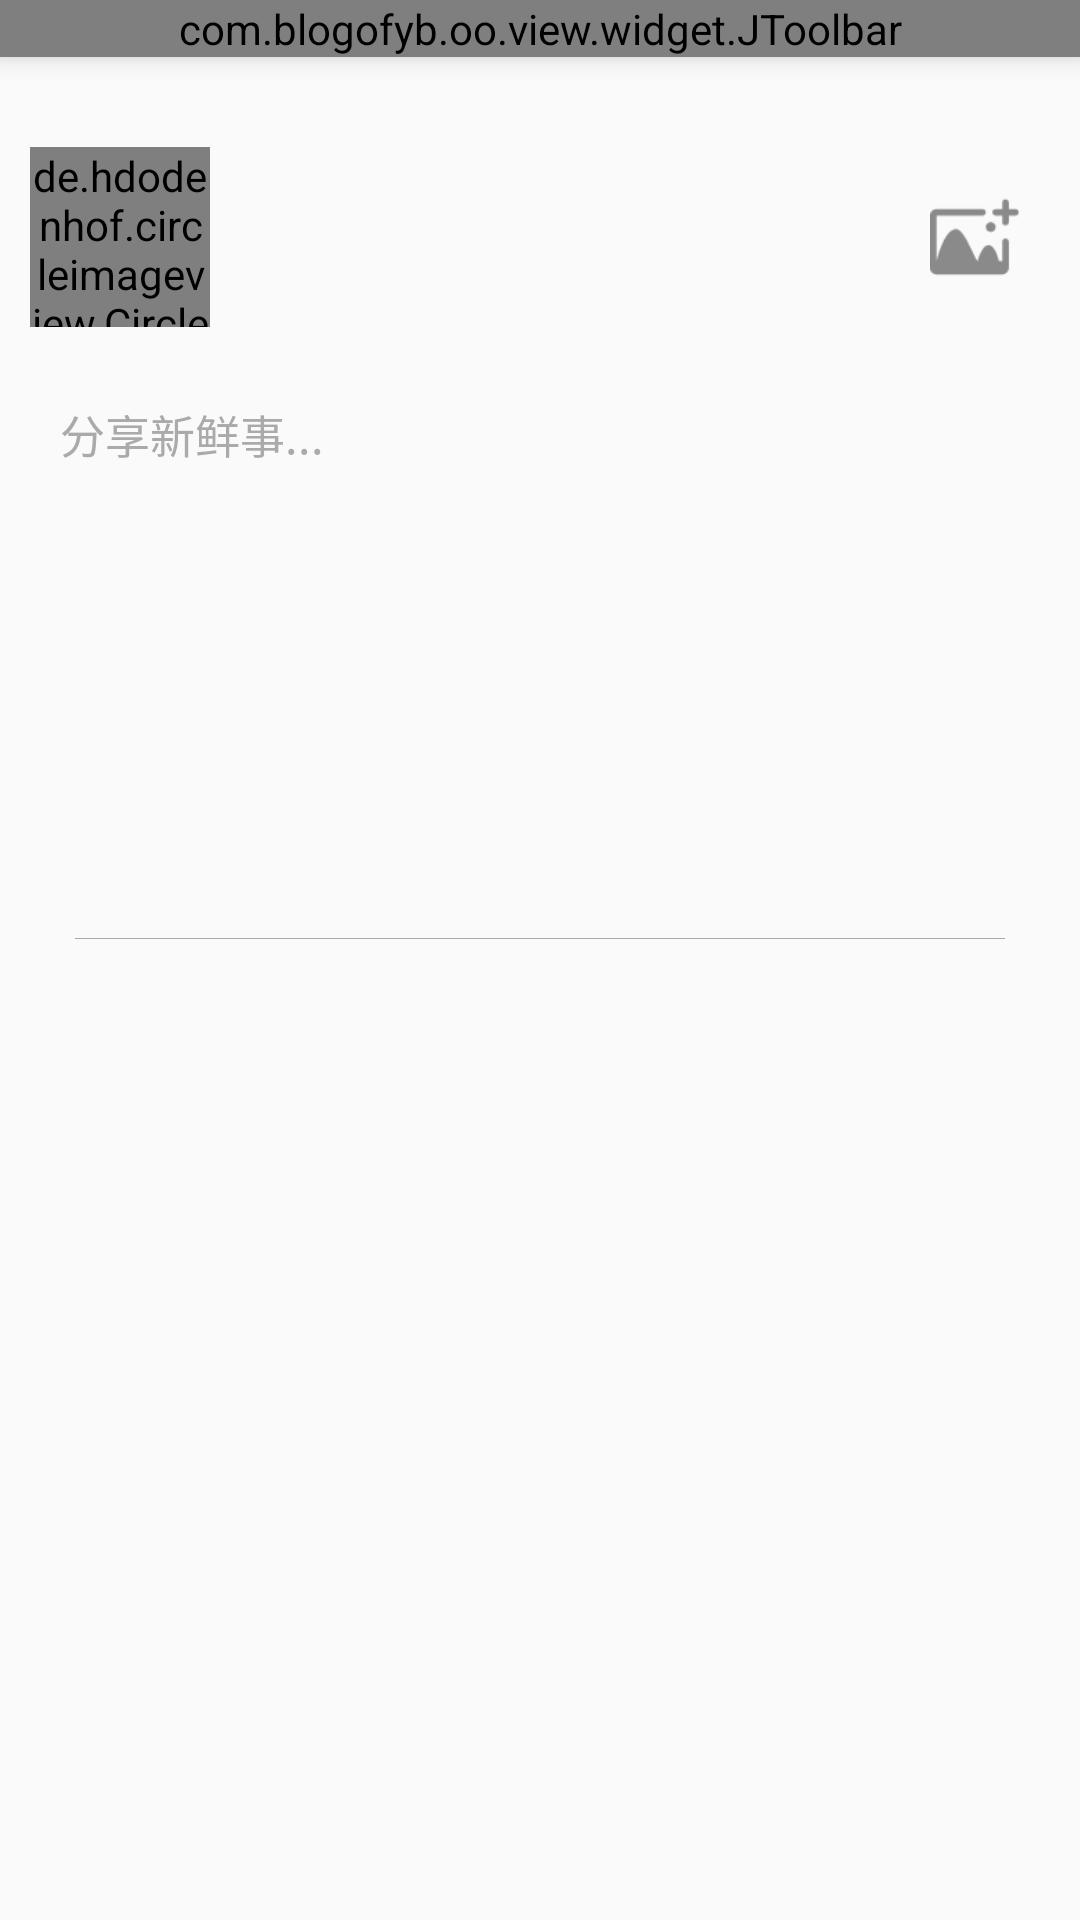

This screen was rendered from an Android layout file. Write that file and the resources it references.
<!-- AndroidManifest.xml: application theme AppTheme -->
<!-- res/layout/activity_add_new.xml -->
<?xml version="1.0" encoding="utf-8"?>
<RelativeLayout xmlns:android="http://schemas.android.com/apk/res/android"
    android:layout_width="match_parent"
    android:layout_height="match_parent"
    xmlns:tools="http://schemas.android.com/tools"
    xmlns:app="http://schemas.android.com/apk/res-auto">

    <include layout="@layout/toolbar"
        android:id="@+id/include_toolbar"/>

    <ScrollView
        android:layout_width="match_parent"
        android:layout_height="wrap_content"
        android:scrollbars="none"
        android:overScrollMode="never"
        android:layout_marginTop="20dp"
        android:layout_below="@id/include_toolbar">

        <androidx.constraintlayout.widget.ConstraintLayout
            android:layout_width="match_parent"
            android:layout_height="wrap_content"
            android:padding="10dp">

            <de.hdodenhof.circleimageview.CircleImageView
                android:layout_width="60dp"
                android:layout_height="60dp"
                android:id="@+id/iv_user_head"
                tools:src="@drawable/ic_launcher"
                app:layout_constraintTop_toTopOf="parent"
                app:layout_constraintLeft_toLeftOf="parent" />

            <TextView
                android:layout_width="match_parent"
                android:layout_height="wrap_content"
                android:id="@+id/tv_nickname"
                app:layout_constraintTop_toTopOf="@id/iv_user_head"
                app:layout_constraintBottom_toBottomOf="@id/iv_user_head"
                android:layout_marginStart="75dp"
                android:layout_marginEnd="65dp"
                tools:text="重邮表白墙"
                android:textSize="18sp"
                android:textColor="@android:color/black"
                android:lines="1"
                android:ellipsize="end"/>

            <ImageView
                android:layout_width="50dp"
                android:layout_height="50dp"
                android:id="@+id/iv_add_new_add_pic"
                android:src="@drawable/ic_add_new_add_pic"
                android:padding="10dp"
                app:layout_constraintTop_toTopOf="@id/iv_user_head"
                app:layout_constraintBottom_toBottomOf="@id/iv_user_head"
                app:layout_constraintRight_toRightOf="parent"/>

            <EditText
                android:layout_width="match_parent"
                android:layout_height="wrap_content"
                android:id="@+id/et_add_new_content"
                app:layout_constraintTop_toBottomOf="@id/iv_user_head"
                android:layout_marginTop="15dp"
                android:maxLines="10"
                android:gravity="top"
                android:textSize="15sp"
                android:hint="@string/add_new_hint"
                android:textColorHint="@android:color/darker_gray"
                android:padding="10dp"
                android:background="@android:color/transparent"
                tools:text="分享新鲜事，分享新鲜事，分享新鲜事，分享新鲜事，分享新鲜事，分享新鲜事，分享新鲜事，分享新鲜事，分享新鲜事，分享新鲜事，分享新鲜事，分享新鲜事，分享新鲜事，分享新鲜事，分享新鲜事，分享新鲜事，分享新鲜事，分享新鲜事，分享新鲜事，分享新鲜事，分享新鲜事，分享新鲜事，分享新鲜事，分享新鲜事，分享新鲜事，分享新鲜事，分享新鲜事，分享新鲜事，分享新鲜事，分享新鲜事，分享新鲜事，分享新鲜事，分享新鲜事，
                分享新鲜事，分享新鲜事，分享新鲜事，分享新鲜事，分享新鲜事，分享新鲜事，分享新鲜事，分享新鲜事，分享新鲜事，"/>

            <View
                android:layout_width="match_parent"
                android:layout_height="0.3dp"
                android:background="@android:color/darker_gray"
                android:layout_marginStart="15dp"
                android:layout_marginEnd="15dp"
                app:layout_constraintBottom_toTopOf="@id/rv_add_new_pic"
                app:layout_constraintTop_toBottomOf="@id/et_add_new_content"/>

            <androidx.recyclerview.widget.RecyclerView
                android:layout_width="match_parent"
                android:layout_height="wrap_content"
                android:id="@+id/rv_add_new_pic"
                app:layout_constraintTop_toBottomOf="@id/et_add_new_content"
                android:layout_marginTop="10dp"
                android:layout_marginStart="10dp"/>

        </androidx.constraintlayout.widget.ConstraintLayout>

    </ScrollView>

</RelativeLayout>
<!-- res/layout/toolbar.xml (included above) -->
<?xml version="1.0" encoding="utf-8"?>
<com.google.android.material.appbar.AppBarLayout xmlns:android="http://schemas.android.com/apk/res/android"
     xmlns:app="http://schemas.android.com/apk/res-auto"
     android:id="@+id/app_bar_layout"
     app:elevation="5dp"
     android:layout_width="match_parent"
     android:layout_height="wrap_content">

    <com.blogofyb.oo.view.widget.JToolbar
        android:id="@+id/toolbar"
        android:layout_width="match_parent"
        android:layout_height="wrap_content"
        android:fitsSystemWindows="true"
        app:popupTheme="@style/ThemeOverlay.AppCompat.Light"
        app:theme="@style/ThemeOverlay.AppCompat.Dark.ActionBar" />
</com.google.android.material.appbar.AppBarLayout>
<!-- resources referenced by this layout -->
<resources>
  <!-- drawable ic_add_new_add_pic: png bitmap (drawable-xhdpi, 1220 bytes) -->
  <!-- drawable ic_launcher (drawable) -->
  <vector xmlns:android="http://schemas.android.com/apk/res/android"
      android:width="128dp"
      android:height="128dp"
      android:viewportWidth="1024"
      android:viewportHeight="1024">
    <path
        android:pathData="M1024,418.64L1024,1024L424.66,1024L1024,418.64zM370.45,641.51c19.58,-19.58 52.71,-19.58 72.28,0 19.58,19.58 19.58,52.71 0,72.28 -19.58,19.58 -52.71,19.58 -72.28,0 -21.08,-19.58 -21.08,-52.71 0,-72.28zM643.01,367.43c19.58,-19.58 52.71,-19.58 72.28,0 19.58,19.58 19.58,52.71 0,72.28 -19.58,19.58 -52.71,19.58 -72.28,0 -19.58,-19.58 -19.58,-51.2 0,-72.28zM374.96,977.32l605.36,-605.36c-102.4,-102.4 -236.42,-152.09 -379.48,-129.51L600.85,109.93c-1.51,-22.59 -13.55,-34.63 -36.14,-34.63s-33.13,12.05 -36.14,36.14v150.59c-63.25,19.58 -117.46,52.71 -165.65,99.39 -48.19,48.19 -82.82,105.41 -100.89,167.15L111.43,528.57c-22.59,0 -33.13,12.05 -36.14,36.14 -1.51,24.09 10.54,36.14 36.14,36.14h132.52c-24.09,140.05 27.11,272.57 131.01,376.47z"
        android:fillColor="#13227a"/>
  
  
  </vector>
  <string name="add_new_hint" tools:ignore="TypographyEllipsis">分享新鲜事...\n\n\n\n\n\n\n\n</string>
  <style name="AppTheme" parent="Theme.AppCompat.Light.NoActionBar">
          
          <item name="colorPrimary">@color/colorPrimary</item>
          <item name="colorPrimaryDark">@color/colorPrimaryDark</item>
          <item name="colorAccent">@color/colorAccent</item>
      </style>
  <color name="colorPrimary">#6200EE</color>
  <color name="colorPrimaryDark">#3700B3</color>
  <color name="colorAccent">#80CBC4</color>
</resources>
